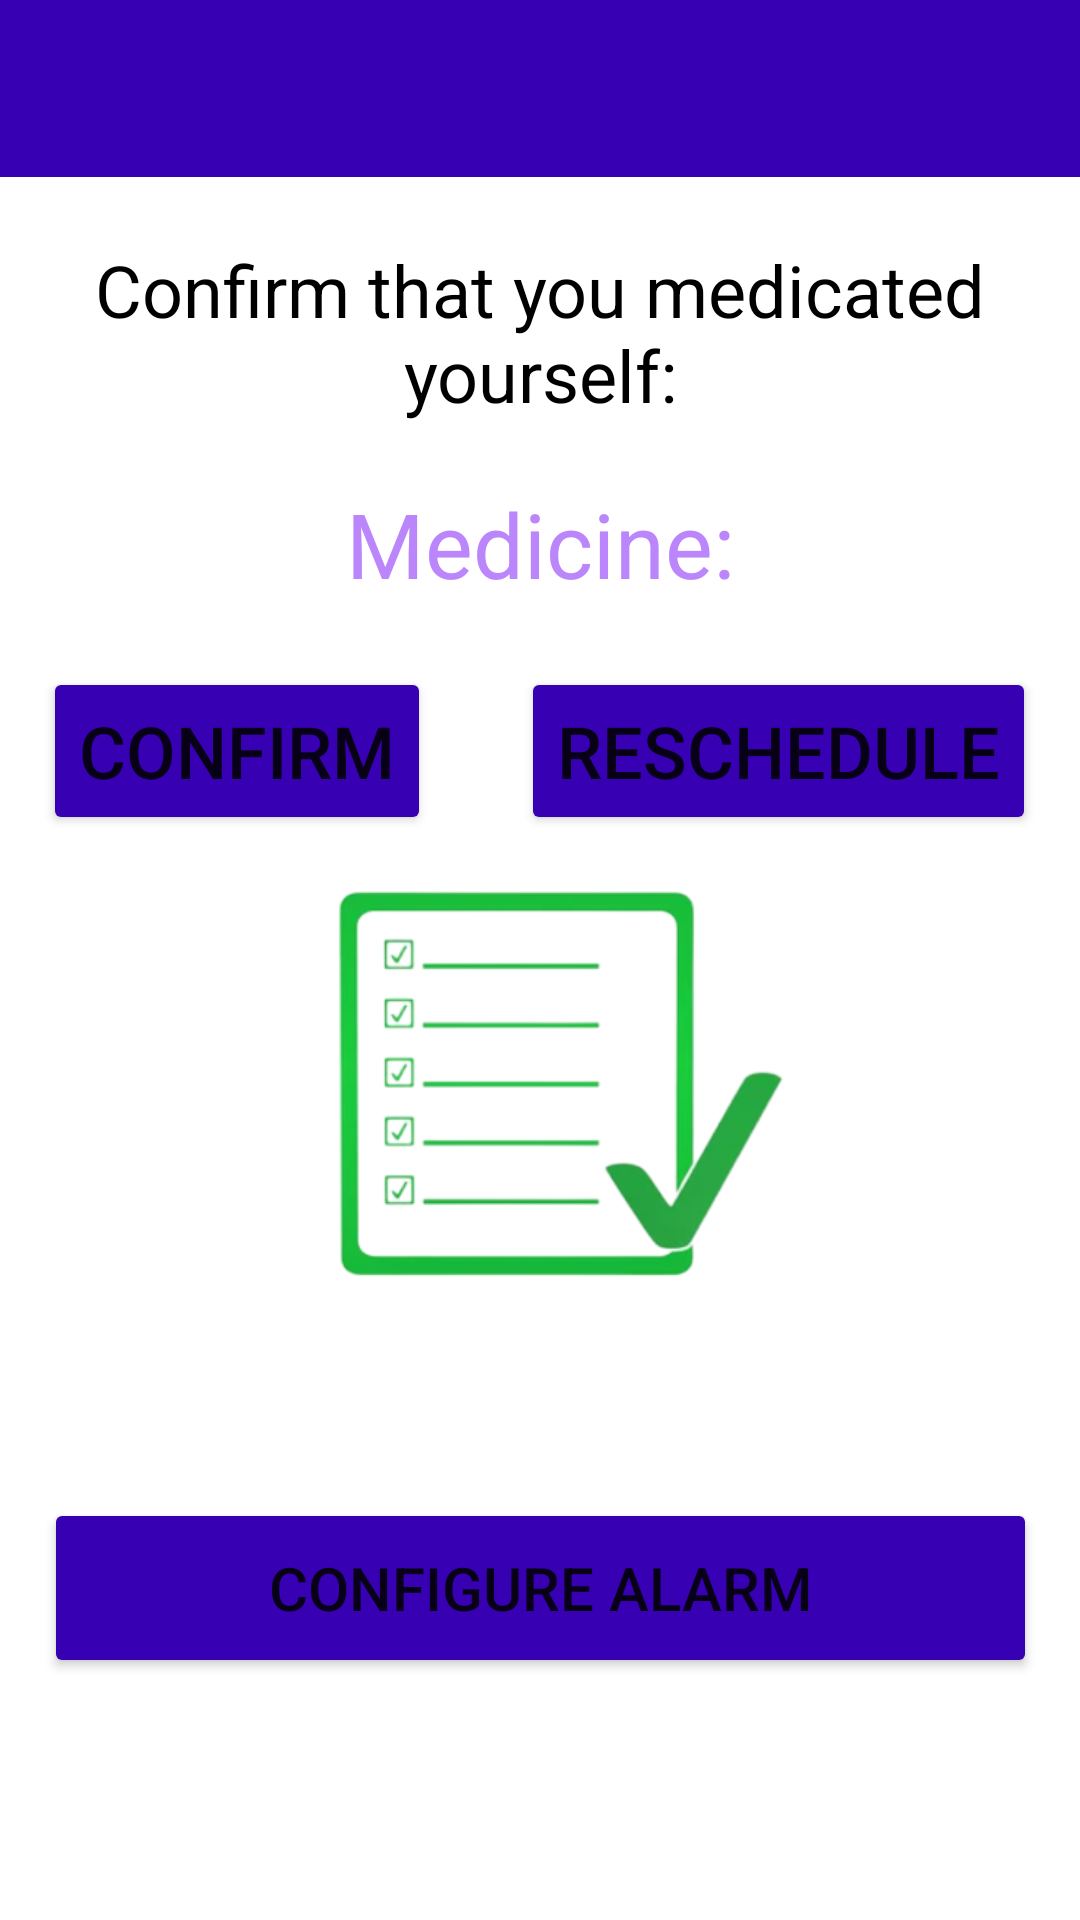

Reconstruct the res/layout file that produces this screen, plus the resources it refers to.
<!-- AndroidManifest.xml: application theme Theme.MedAmigo -->
<!-- res/layout/activity_confirmacao_dose.xml -->
<?xml version="1.0" encoding="utf-8"?>
<androidx.constraintlayout.widget.ConstraintLayout xmlns:android="http://schemas.android.com/apk/res/android"
    xmlns:app="http://schemas.android.com/apk/res-auto"
    xmlns:tools="http://schemas.android.com/tools"
    android:layout_width="match_parent"
    android:layout_height="match_parent"
    tools:context=".ConfirmacaoDose">

    <View
        android:id="@+id/view2"
        android:layout_width="0dp"
        android:layout_height="59dp"
        android:background="@color/design_default_color_primary_dark"
        app:layout_constraintBottom_toBottomOf="parent"
        app:layout_constraintEnd_toEndOf="parent"
        app:layout_constraintHorizontal_bias="0.0"
        app:layout_constraintStart_toStartOf="parent"
        app:layout_constraintTop_toTopOf="parent"
        app:layout_constraintVertical_bias="0.0" />

    <Button
        android:id="@+id/btnAlarmeConfirmacao"
        android:layout_width="331dp"
        android:layout_height="60dp"
        android:layout_marginBottom="64dp"
        android:backgroundTint="@color/design_default_color_primary_dark"
        android:onClick="btnAlarmeConfirmacao"
        android:text="@string/btnConfigurarAlarme"
        android:textColorLink="@color/teal_200"
        android:textSize="20sp"
        app:layout_constraintBottom_toBottomOf="parent"
        app:layout_constraintEnd_toEndOf="parent"
        app:layout_constraintStart_toStartOf="parent"
        app:layout_constraintTop_toBottomOf="@+id/imgButtonRemedios"
        app:layout_constraintVertical_bias="0.68" />

    <ImageButton
        android:id="@+id/imgButtonRemedios"
        android:layout_width="188dp"
        android:layout_height="208dp"
        android:backgroundTint="#FFFFFF"
        android:onClick="abrirLista"
        android:scaleType="fitCenter"
        app:layout_constraintBottom_toBottomOf="parent"
        app:layout_constraintEnd_toEndOf="parent"
        app:layout_constraintHorizontal_bias="0.542"
        app:layout_constraintStart_toStartOf="parent"
        app:layout_constraintTop_toBottomOf="@+id/view2"
        app:layout_constraintVertical_bias="0.529"
        app:srcCompat="@drawable/checklist" />

    <Button
        android:id="@+id/btnConfirma"
        android:layout_width="wrap_content"
        android:layout_height="56dp"
        android:backgroundTint="@color/design_default_color_primary_dark"
        android:onClick="btnConfirma"
        android:text="@string/btnConfirmar"
        android:textSize="24sp"
        app:layout_constraintBottom_toBottomOf="parent"
        app:layout_constraintEnd_toEndOf="parent"
        app:layout_constraintHorizontal_bias="0.062"
        app:layout_constraintStart_toStartOf="parent"
        app:layout_constraintTop_toBottomOf="@+id/txtNomeDoRemedio"
        app:layout_constraintVertical_bias="0.055" />

    <Button
        android:id="@+id/btnAdiar"
        android:layout_width="wrap_content"
        android:layout_height="56dp"
        android:backgroundTint="@color/design_default_color_primary_dark"
        android:onClick="btnAdiar"
        android:text="@string/btnAdiar"
        android:textSize="24sp"
        app:layout_constraintBottom_toBottomOf="parent"
        app:layout_constraintEnd_toEndOf="parent"
        app:layout_constraintHorizontal_bias="0.923"
        app:layout_constraintStart_toStartOf="parent"
        app:layout_constraintTop_toBottomOf="@+id/txtNomeDoRemedio"
        app:layout_constraintVertical_bias="0.055" />

    <TextView
        android:id="@+id/txtGenerico"
        android:layout_width="match_parent"
        android:layout_height="wrap_content"
        android:layout_marginTop="20dp"
        android:text="@string/ConfirmeSeTomouADose"
        android:textAlignment="center"
        android:textColor="#000000"
        android:textSize="24sp"
        android:visibility="visible"
        app:layout_constraintBottom_toTopOf="@+id/imgButtonRemedios"
        app:layout_constraintEnd_toEndOf="parent"
        app:layout_constraintHorizontal_bias="0.0"
        app:layout_constraintStart_toStartOf="parent"
        app:layout_constraintTop_toBottomOf="@+id/view2"
        app:layout_constraintVertical_bias="0.011" />

    <TextView
        android:id="@+id/txtNomeDoRemedio"
        android:layout_width="match_parent"
        android:layout_height="wrap_content"
        android:layout_marginTop="20dp"
        android:text="@string/Remedio"
        android:textAlignment="center"
        android:textColor="@color/purple_200"
        android:textSize="30sp"
        android:visibility="visible"
        app:layout_constraintBottom_toTopOf="@+id/imgButtonRemedios"
        app:layout_constraintEnd_toEndOf="parent"
        app:layout_constraintHorizontal_bias="0.0"
        app:layout_constraintStart_toStartOf="parent"
        app:layout_constraintTop_toBottomOf="@+id/txtGenerico"
        app:layout_constraintVertical_bias="0.0" />


</androidx.constraintlayout.widget.ConstraintLayout>
<!-- resources referenced by this layout -->
<resources>
  <!-- drawable checklist: png bitmap (drawable, 39135 bytes) -->
  <string name="ConfirmeSeTomouADose">Confirm that you medicated yourself: </string>
  <string name="Remedio">Medicine: </string>
  <string name="btnAdiar">RESCHEDULE</string>
  <string name="btnConfigurarAlarme">CONFIGURE ALARM</string>
  <string name="btnConfirmar">CONFIRM</string>
  <style name="Theme.MedAmigo" parent="Theme.MaterialComponents.DayNight.DarkActionBar">
          
          <item name="colorPrimary">@color/purple_500</item>
          <item name="colorPrimaryVariant">@color/purple_700</item>
          <item name="colorOnPrimary">@color/white</item>
          
          <item name="colorSecondary">@color/teal_200</item>
          <item name="colorSecondaryVariant">@color/teal_700</item>
          <item name="colorOnSecondary">@color/black</item>
          
          <item name="android:statusBarColor">?attr/colorPrimaryVariant</item>
          
      </style>
  <!-- not gathered from this repository: default colours our renderer supplied (Android Studio template values) -->
  <color name="purple_200">#FFBB86FC</color>
  <color name="purple_500">#FF6200EE</color>
  <color name="purple_700">#FF3700B3</color>
  <color name="teal_200">#FF03DAC5</color>
  <color name="teal_700">#FF018786</color>
  <color name="black">#FF000000</color>
  <color name="white">#FFFFFFFF</color>
</resources>
